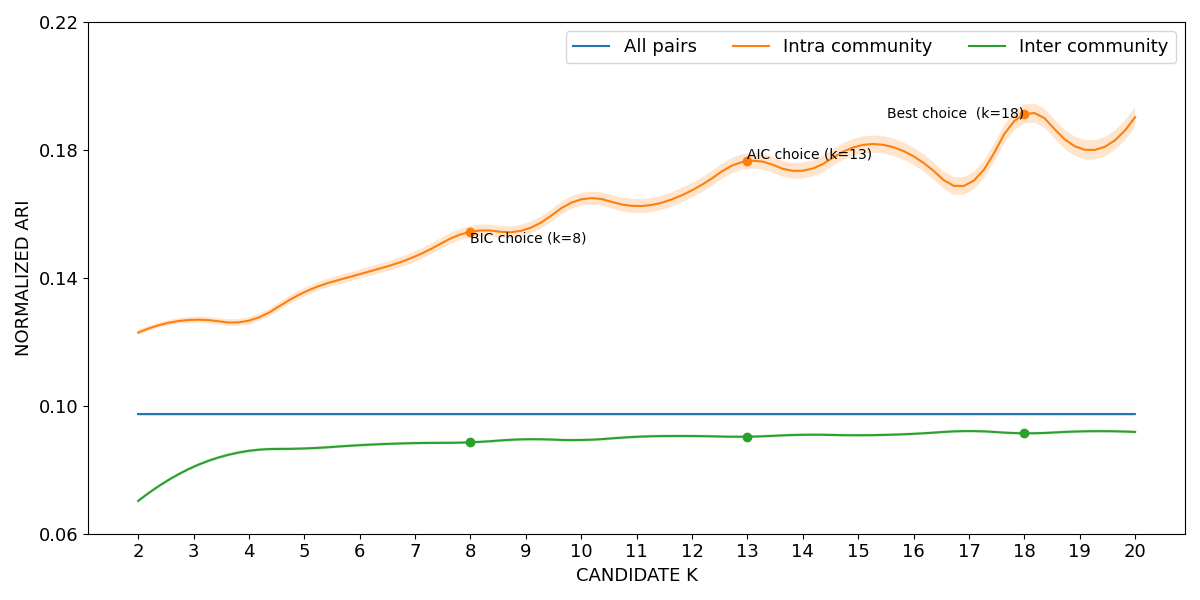

The data file committed next to this chart (first rows):
curve, all_pairs, k=2|intra_community, k=3|intra_community, k=4|intra_community, k=5|intra_community, k=6|intra_community, k=7|intra_community, k=8|intra_community, k=9|intra_community, k=10|intra_community, k=11|intra_community, k=12|intra_community, k=13|intra_community, k=14|intra_community, k=15|intra_community, k=16|intra_community, k=17|intra_community, k=18|intra_community, k=19|intra_community, k=20|intra_community, k=2|inter_community, k=3|inter_community, k=4|inter_community
lower, 0.0968, 0.1222, 0.126, 0.1255, 0.1342, 0.1397, 0.1451, 0.1526, 0.1532, 0.1625, 0.1602, 0.1651, 0.1741, 0.171, 0.1786, 0.1753, 0.1666, 0.1883, 0.1775, 0.1871, 0.0697, 0.0804, 0.08542
mean, 0.09728, 0.1229, 0.1269, 0.1266, 0.1355, 0.1412, 0.1467, 0.1544, 0.1551, 0.1646, 0.1624, 0.1674, 0.1765, 0.1735, 0.1813, 0.178, 0.1694, 0.1912, 0.1805, 0.1903, 0.07026, 0.08092, 0.08592
upper, 0.09776, 0.1236, 0.1278, 0.1277, 0.1368, 0.1426, 0.1483, 0.1562, 0.157, 0.1666, 0.1646, 0.1697, 0.179, 0.176, 0.1839, 0.1807, 0.1721, 0.1942, 0.1835, 0.1934, 0.07081, 0.08143, 0.08643
